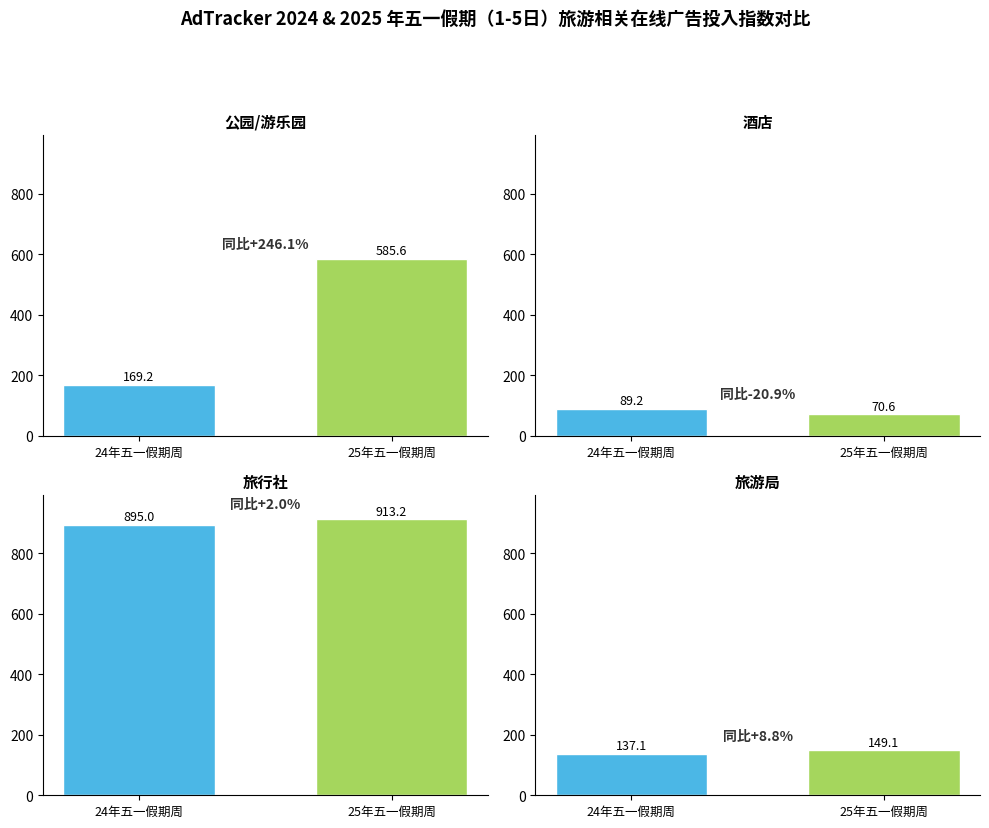

This chart was generated by the following Python code:
import matplotlib.pyplot as plt
import numpy as np

# 数据
categories = ["公园/游乐园", "酒店", "旅行社", "旅游局"]
data_24 = [169.2, 89.2, 895.0, 137.1]
data_25 = [585.6, 70.6, 913.2, 149.1]
growth_rates = ["同比+246.1%", "同比-20.9%", "同比+2.0%", "同比+8.8%"]

# 颜色
color_24 = "#4bb7e6"
color_25 = "#a5d65d"

# 创建画布
fig, axes = plt.subplots(2, 2, figsize=(10, 8))
axes = axes.flatten()

# ✅ 统一 y 轴最大值（为避免重叠，稍微放大）
y_max = max(max(data_24), max(data_25)) + 80

for i in range(4):
    ax = axes[i]
    x = np.arange(2)
    bars = ax.bar(
        x, 
        [data_24[i], data_25[i]], 
        width=0.6, 
        color=[color_24, color_25], 
        edgecolor='white'
    )
    
    # 添加数据标注（略微靠近柱顶）
    for bar in bars:
        height = bar.get_height()
        ax.text(
            bar.get_x() + bar.get_width()/2, 
            height + 5, 
            f'{height:.1f}', 
            ha='center', 
            va='bottom', 
            fontsize=9
        )
    
    # 添加增长率（放在柱顶稍上方）
    peak = max(data_24[i], data_25[i])
    ax.text(
        0.5, 
        peak + 25, 
        growth_rates[i], 
        ha='center', 
        va='bottom', 
        fontsize=10, 
        color="#333333", 
        fontweight='bold'
    )
    
    # 设置x轴标签
    ax.set_xticks(x)
    ax.set_xticklabels(["24年五一假期周", "25年五一假期周"], fontsize=9)
    
    # 隐藏边框
    ax.spines['top'].set_visible(False)
    ax.spines['right'].set_visible(False)
    
    # 设置标题
    ax.set_title(categories[i], fontsize=11, fontweight='bold')
    
    # 设置统一y轴上限
    ax.set_ylim(0, y_max)

# 整体标题
fig.suptitle(
    "AdTracker 2024 & 2025 年五一假期（1-5日）旅游相关在线广告投入指数对比",
    fontsize=13,
    fontweight='bold',
    y=1.03
)

# ✅ 调整整体布局，避免 suptitle 被遮挡
plt.tight_layout(rect=[0, 0, 1, 0.96])  # 留出顶部空间给标题
plt.show()
